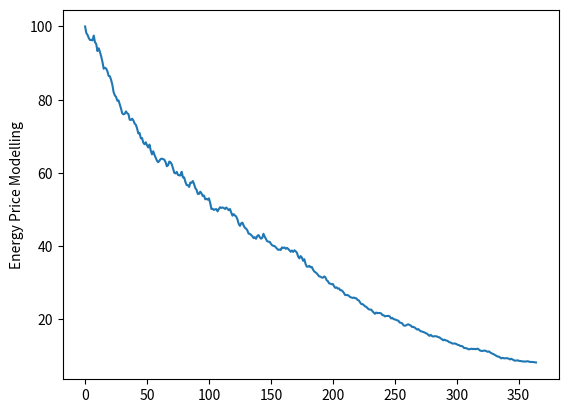

Recreate this plot in Python.
import numpy as np
from numpy import *
import matplotlib.pyplot as plt
S0 = 100.0
#K  = strike price
r = 0.05
q  = 0.0
sigma = 0.2
T = 1.0
lambda_J= 24
mu_J    = 0.1
sigma_J = 0.1
N_T = 365
dt = T/N_T
kappa = exp(mu_J) - 1.0
drift = r - q - lambda_J*kappa - 0.5*sigma*sigma
S = np.zeros(N_T)
S[0] = S0;
for t in range(1,N_T):
    J = 0
    if lambda_J == 0:
        Nt = np.random.poisson(lambda_J*dt)
        if Nt > 0:
            for i in range(1,Nt):
                J = J + np.random.normal(mu_J - (sigma_J^2)/2,sigma_J)
    Z = np.random.normal(0,1)
    S[t] = S[t-1]*exp(drift*dt + sigma*sqrt(dt)*Z + abs(J))
print(S)
plt.plot(S)
plt.ylabel('Energy Price Modelling')
plt.show()